pico-8 play session: hold ← + tap ❎

[t = 1 s] hold ← ~1s, tap ❎ ~2×
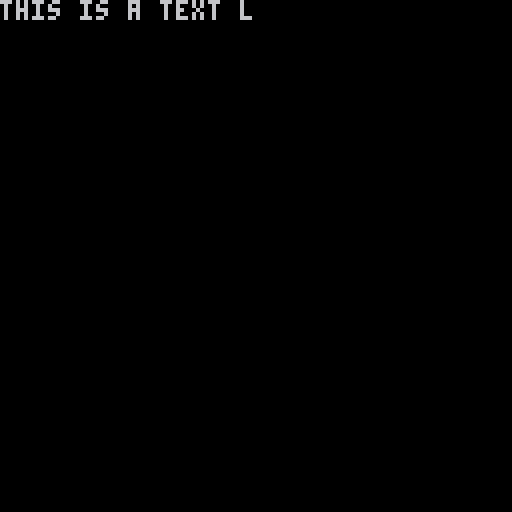
[t = 4 s] hold ← ~4s, tap ❎ ~7×
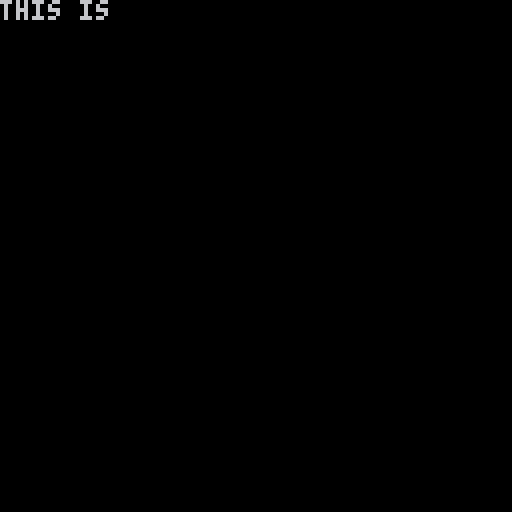

pico-8 cartridge
version 36
__lua__
txt = "this is a text line"

p_txt = ""

cor = nil

function _inti()
end

function _update()
	if btnp(5) then 
		cor = cocreate(print_txt) 
		p_txt = ""
	end
	if cor and costatus(cor)!="dead" then
		coresume(cor)
	else
		cor = nil
	end
end

function _draw()
	cls()
	print(p_txt)
end

function print_txt()
 c_count = 1
 while c_count <= #txt do
 	yield()
		p_txt = sub(txt, 1, c_count)
		c_count += 1
 end
end
__gfx__
00000000000000000000000000000000000000000000000000000000000000000000000000000000000000000000000000000000000000000000000000000000
00000000000000000000000000000000000000000000000000000000000000000000000000000000000000000000000000000000000000000000000000000000
00700700000000000000000000000000000000000000000000000000000000000000000000000000000000000000000000000000000000000000000000000000
00077000000000000000000000000000000000000000000000000000000000000000000000000000000000000000000000000000000000000000000000000000
00077000000000000000000000000000000000000000000000000000000000000000000000000000000000000000000000000000000000000000000000000000
00700700000000000000000000000000000000000000000000000000000000000000000000000000000000000000000000000000000000000000000000000000
